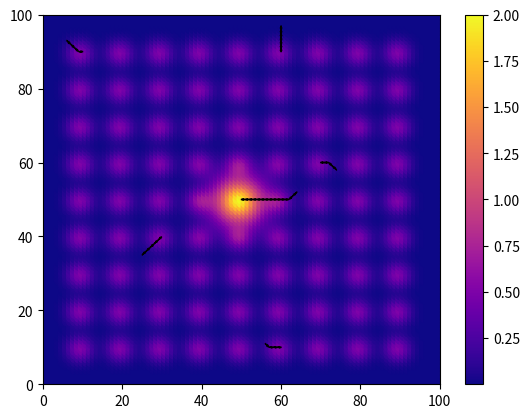

Python code for this plot:
import matplotlib.pyplot as plt
import numpy as np


def f1(p):
    distance = (p[0]-100)**2 + (p[1]-100)**2
    return np.exp(-distance/1000)

def f2(p):
    a = [25, 75]
    b = [75, 25]
    distance_a = (p[0]-a[0])**2 + (p[1]-a[1])**2
    distance_b = (p[0]-b[0])**2 + (p[1]-b[1])**2
    return np.exp(-distance_a/500) + np.exp(-distance_b/100)*0.5

def f3(p):
    centers = [(10*(i+1), 10*(j+1)) for i in range(9) for j in range(9)]
    distances = [(p[0]-c[0])**2 + (p[1]-c[1])**2 for c in centers]
    distance_to_max = distances[40]
    return sum(np.exp(-d/10)*0.5 for d in distances) + np.exp(-distance_to_max/50)*1.5

def plot_function(f):
    points = [(i, j) for i in range(100) for j in range(100)]
    values = [f(p) for p in points]
    xs = [p[0] for p in points]
    ys = [p[1] for p in points]
    plt.scatter(xs, ys, c=values, cmap="plasma")
    plt.colorbar()
    plt.xlim([0, 100])
    plt.ylim([0, 100])

def generate_function_plots():
    plot_function(f1)
    plt.title(r"Function $f_1$")
    plt.show()
    plot_function(f2)
    plt.title(r"Function $f_2$")
    plt.show()
    plot_function(f3)
    plt.title(r"Function $f_3$")
    plt.show()

def is_in_domain(p):
    if p[0] < 0 or p[1] < 0 or p[0] > 99 or p[1] > 99:
        return False
    else:
        return True
    
def get_neighbors(p):
    i_list = [-1, 0, 1]
    j_list = [-1, 0, 1]
    neighbors = [(p[0]+i, p[1]+j) for i in i_list for j in j_list if (i, j) != (0, 0)]
    return [p for p in neighbors if is_in_domain(p)]

def optimize_with_hc(f, p):
    found_points = [p]
    for _ in range(100):
        neighbors = get_neighbors(p)
        scores = [f(x) for x in neighbors]
        best_score = max(scores)
        if f(p) > best_score:
            break
        best_index = scores.index(best_score)
        p = neighbors[best_index]
        found_points.append(p)
    return found_points

def plot_hc_evolution_1():
    plot_function(f1)
    found_points = optimize_with_hc(f1, (20, 60))
    found_points = found_points[4::5]
    print(found_points)
    xs = np.array([p[0] for p in found_points])
    ys = np.array([p[1] for p in found_points])
    plt.plot(xs, ys, color="black", linewidth=1)
    for i in range(0, len(xs)-1):
        plt.arrow(xs[i], ys[i], dx=(xs[i+1]-xs[i])/2, dy=(ys[i+1]-ys[i])/2, head_width=1, color="black")
    plt.show()

def plot_hc_evolution_2():
    plot_function(f2)
    found_points = optimize_with_hc(f2, (10, 10))
    found_points = found_points[::5]
    xs = np.array([p[0] for p in found_points])
    ys = np.array([p[1] for p in found_points])
    plt.plot(xs, ys, color="black", linewidth=1)
    for i in range(0, len(xs)-1):
        plt.arrow(xs[i], ys[i], dx=(xs[i+1]-xs[i])/2, dy=(ys[i+1]-ys[i])/2, head_width=1, color="black")
    found_points = optimize_with_hc(f2, (90, 50))
    found_points = found_points[::5]
    xs = np.array([p[0] for p in found_points])
    ys = np.array([p[1] for p in found_points])
    plt.plot(xs, ys, color="black", linewidth=1)
    for i in range(0, len(xs)-1):
        plt.arrow(xs[i], ys[i], dx=(xs[i+1]-xs[i])/2, dy=(ys[i+1]-ys[i])/2, head_width=1, color="black")
    plt.show()

def plot_hc_evolution_3():
    starting_points = [(64, 52), (6, 93), (74, 58), (56, 11), (60, 97), (25, 35)]
    plot_function(f3)
    for p in starting_points:
        found_points = optimize_with_hc(f3, p)
        xs = np.array([p[0] for p in found_points])
        ys = np.array([p[1] for p in found_points])
        plt.plot(xs, ys, color="black", linewidth=0.2)
        for i in range(0, len(xs)-1):
            plt.arrow(xs[i], ys[i], dx=(xs[i+1]-xs[i])/2, dy=(ys[i+1]-ys[i])/2, head_width=0.4, color="black")
    plt.show()


plot_hc_evolution_3()

